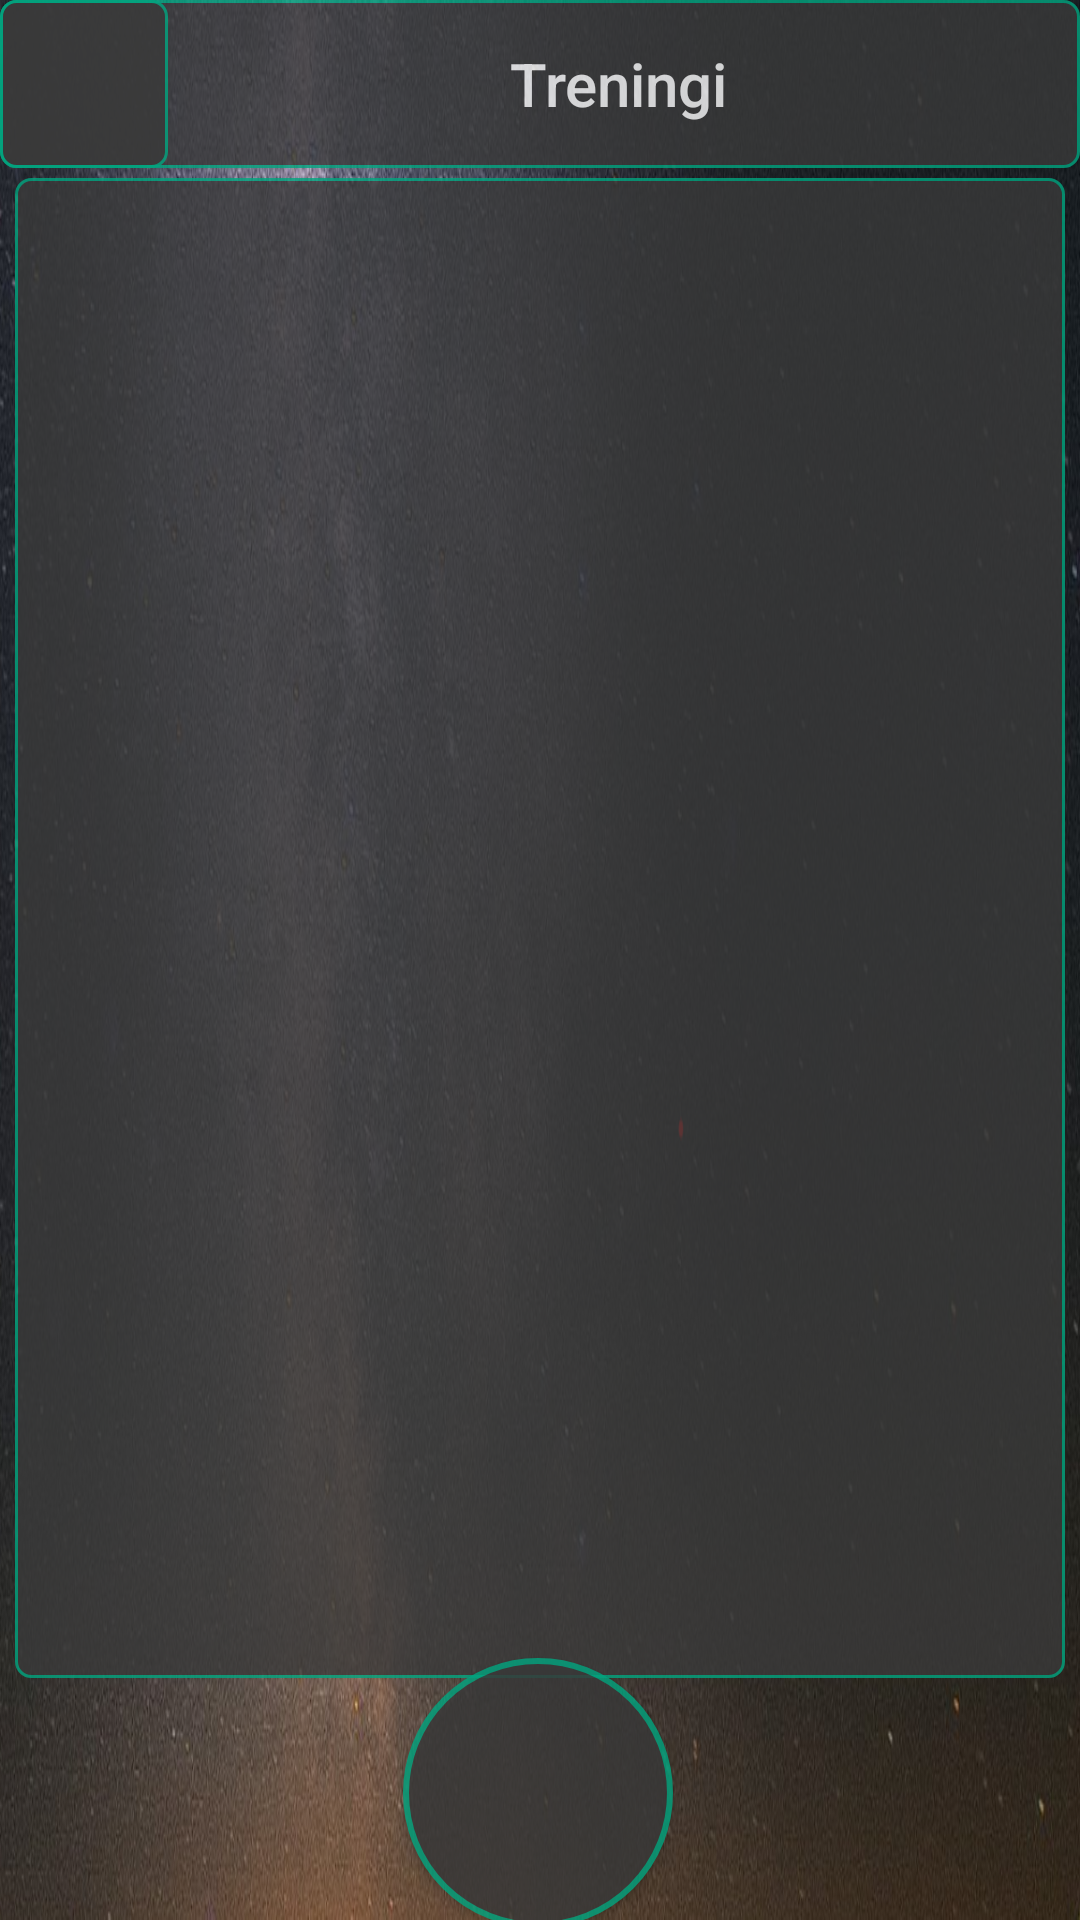

Android layout source for this screen:
<!-- AndroidManifest.xml: application theme Theme.AppCompat.DayNight.NoActionBar -->
<!-- res/layout/activity_templates.xml -->
<?xml version="1.0" encoding="utf-8"?>
<androidx.constraintlayout.widget.ConstraintLayout xmlns:android="http://schemas.android.com/apk/res/android"
    xmlns:app="http://schemas.android.com/apk/res-auto"
    xmlns:tools="http://schemas.android.com/tools"
    android:layout_width="match_parent"
    android:layout_height="match_parent"
    android:background="@drawable/bg_pic"
    android:foregroundGravity="top"
    tools:context=".szablony.TemplatesActivity">

    <androidx.appcompat.widget.Toolbar
        android:id="@+id/trainings_toolbar"
        android:layout_width="match_parent"
        android:layout_height="wrap_content"
        android:alpha="0.8"
        android:background="@drawable/box"
        android:minHeight="?attr/actionBarSize"
        android:theme="?attr/actionBarTheme"
        app:layout_constraintBottom_toBottomOf="parent"
        app:layout_constraintEnd_toEndOf="parent"
        app:layout_constraintHorizontal_bias="0.0"
        app:layout_constraintStart_toStartOf="parent"
        app:layout_constraintTop_toTopOf="parent"
        app:layout_constraintVertical_bias="0.0"
        app:title="@string/trainings_title"
        app:titleMarginStart="170dp"
        app:titleTextColor="#FFFFFF" />

    <ImageButton
        android:id="@+id/imageButton"
        android:layout_width="56dp"
        android:layout_height="56dp"
        android:adjustViewBounds="false"
        android:alpha="0.8"
        android:background="@drawable/box"
        android:foreground="@drawable/back"
        android:onClick="Back"
        android:tint="@android:color/background_light"
        app:layout_constraintStart_toStartOf="parent"
        app:layout_constraintTop_toTopOf="parent" />

    <ListView
        android:id="@+id/templates_list"
        android:layout_width="350dp"
        android:layout_height="500dp"
        android:alpha="0.8"
        android:background="@drawable/box"
        app:layout_constraintBottom_toBottomOf="parent"
        app:layout_constraintEnd_toEndOf="parent"
        app:layout_constraintHorizontal_bias="0.491"
        app:layout_constraintStart_toStartOf="parent"
        app:layout_constraintTop_toTopOf="parent"
        app:layout_constraintVertical_bias="0.424" />

    <Button
        android:id="@+id/add_template"
        android:layout_width="90dp"
        android:layout_height="90dp"
        android:layout_marginTop="556dp"
        android:alpha="0.8"
        android:background="@drawable/circle"
        android:foreground="@drawable/ic_add_circle_outline_black_24dp"
        android:onClick="Next"
        app:layout_constraintBottom_toBottomOf="parent"
        app:layout_constraintEnd_toEndOf="parent"
        app:layout_constraintHorizontal_bias="0.498"
        app:layout_constraintStart_toStartOf="parent"
        app:layout_constraintTop_toTopOf="parent"
        app:layout_constraintVertical_bias="0.576" />

</androidx.constraintlayout.widget.ConstraintLayout>
<!-- resources referenced by this layout -->
<resources>
  <!-- drawable back (drawable) -->
  <vector android:height="90dp" android:viewportHeight="24.0"
      android:viewportWidth="24.0" android:width="90dp" xmlns:android="http://schemas.android.com/apk/res/android">
      <path android:fillColor="#FFffffff" android:pathData="M15.41,7.41L14,6l-6,6 6,6 1.41,-1.41L10.83,12z"/>
  </vector>
  <!-- drawable bg_pic: png bitmap (drawable, 839240 bytes) -->
  <!-- drawable box (drawable) -->
  <?xml version="1.0" encoding="utf-8"?>
  <selector xmlns:android="http://schemas.android.com/apk/res/android">
      <item>
          <shape android:shape="rectangle">
              <solid android:color="#3A3A3A"/>
              <size android:height="45dp" android:width="45dp"/>
              <corners android:radius="5dp"/>
              <stroke android:width="1dp"
                  android:color="#02A680"/>
  
          </shape>
      </item>
  </selector>
  <!-- drawable circle (drawable) -->
  <?xml version="1.0" encoding="utf-8"?>
  <selector xmlns:android="http://schemas.android.com/apk/res/android">
      <item>
          <shape android:shape="oval">
              <solid android:color="#3A3A3A"/>
              <size android:height="45dp" android:width="45dp"/>
              <corners android:radius="5dp"/>
              <stroke android:width="2dp"
                  android:color="#02A680"/>
          </shape>
      </item>
  </selector>
  <string name="trainings_title">Treningi</string>
</resources>
